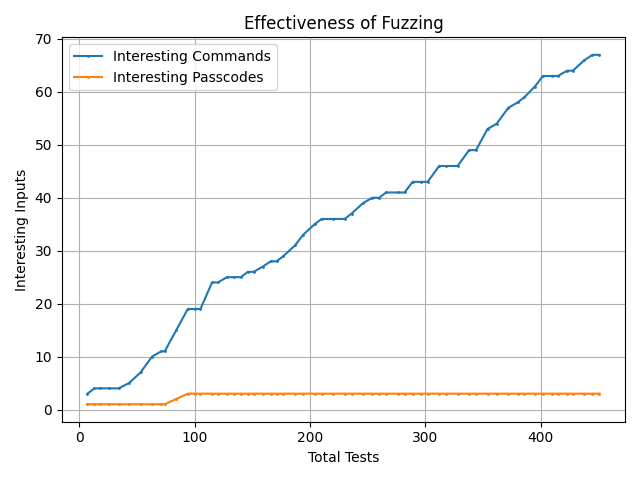

The file beside this chart, header and first rows:
Cycle, Interesting_Passcodes, Interesting_Commands, Errors, Tests_This_Cycle, Total_Tests, Avg_Execution_Time
1, 1, 3, 1, 7, 7, 0.05143
2, 1, 4, 2, 6, 13, 0.04469
3, 1, 4, 2, 5, 18, 0.03739
4, 1, 4, 2, 8, 26, 0.038
5, 1, 4, 2, 8, 34, 0.03357
6, 1, 5, 3, 9, 43, 0.03827
7, 1, 7, 5, 10, 53, 0.04466
8, 1, 10, 8, 10, 63, 0.04945
9, 1, 11, 9, 8, 71, 0.05045
10, 1, 11, 9, 3, 74, 0.04927
11, 2, 15, 14, 10, 84, 0.05185
12, 3, 19, 19, 10, 94, 0.05094
13, 3, 19, 19, 6, 100, 0.0501
14, 3, 19, 19, 5, 105, 0.04881
15, 3, 24, 24, 10, 115, 0.05254
16, 3, 24, 24, 5, 120, 0.05131
17, 3, 25, 25, 8, 128, 0.05233
18, 3, 25, 25, 6, 134, 0.05164
19, 3, 25, 25, 6, 140, 0.05066
20, 3, 26, 26, 6, 146, 0.0503
21, 3, 26, 26, 5, 151, 0.04939
22, 3, 27, 27, 8, 159, 0.04982
23, 3, 28, 28, 7, 166, 0.04952
24, 3, 28, 28, 5, 171, 0.04883
25, 3, 29, 29, 6, 177, 0.04859
26, 3, 31, 31, 10, 187, 0.05044
27, 3, 33, 33, 7, 194, 0.05064
28, 3, 35, 35, 10, 204, 0.05178
29, 3, 36, 36, 6, 210, 0.05143
30, 3, 36, 36, 10, 220, 0.05295
31, 3, 36, 36, 10, 230, 0.05382
32, 3, 37, 37, 6, 236, 0.05317
33, 3, 39, 39, 10, 246, 0.05459
34, 3, 40, 40, 8, 254, 0.05519
35, 3, 40, 40, 6, 260, 0.05477
36, 3, 41, 41, 6, 266, 0.05411
37, 3, 41, 41, 10, 276, 0.05433
38, 3, 41, 41, 6, 282, 0.05401
39, 3, 43, 43, 7, 289, 0.05385
40, 3, 43, 43, 7, 296, 0.05385
41, 3, 43, 43, 6, 302, 0.05361
42, 3, 46, 46, 10, 312, 0.05457
43, 3, 46, 46, 6, 318, 0.05434
44, 3, 46, 46, 10, 328, 0.05523
45, 3, 49, 49, 10, 338, 0.05607
46, 3, 49, 49, 6, 344, 0.05574
47, 3, 53, 53, 10, 354, 0.05586
48, 3, 54, 54, 8, 362, 0.05584
49, 3, 57, 57, 10, 372, 0.0565
50, 3, 58, 58, 8, 380, 0.05662
51, 3, 59, 59, 6, 386, 0.05631
52, 3, 61, 61, 9, 395, 0.05669
53, 3, 63, 63, 7, 402, 0.05664
54, 3, 63, 63, 8, 410, 0.05664
55, 3, 63, 63, 5, 415, 0.05627
56, 3, 64, 64, 8, 423, 0.05649
57, 3, 64, 64, 5, 428, 0.05605
58, 3, 66, 66, 10, 438, 0.05654
59, 3, 67, 67, 7, 445, 0.05653
60, 3, 67, 67, 6, 451, 0.05612
